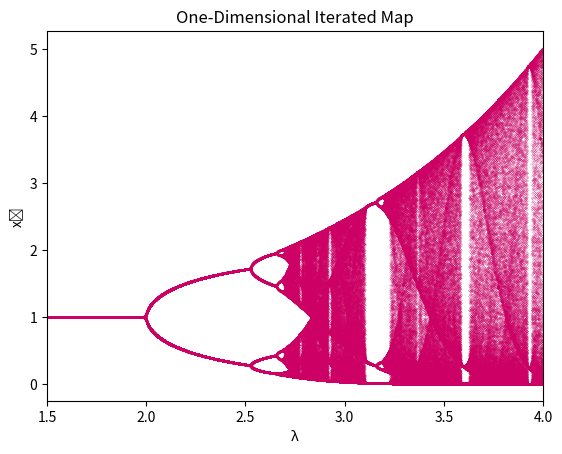

Reproduce this figure in Python.
''' Implementation of a one-dimensional iterated map '''

import numpy as np, matplotlib.pyplot as plt, pandas as pd


def one_dimensional_map(n):
    ''' The One-dimensional Map '''
    x = []
    y = []
    for λ in np.arange(1.5, 4, 0.001):
        x0 = 0.5
        xn = [x0 * np.exp(λ*(1 - x0))]
        yn = [λ]
        for _ in range(0, n):
            xn.append(xn[_] * np.exp(λ*(1 - xn[_])))
            yn.append(λ)
        
        del xn[0:255], yn[0:255]

        x.append(xn)
        y.append(yn)
    
    return x, y

# Main driver
if __name__ == '__main__':
    n = pow(2, 9) # 2^9 = 512

    xn, yn = one_dimensional_map(n)

    plt.scatter(yn, xn, color='#cd0066', s=0.01)
    plt.xlim(1.5, 4)
    plt.xlabel('λ')
    plt.ylabel('xₙ')
    plt.title('One-Dimensional Iterated Map')
    plt.show()